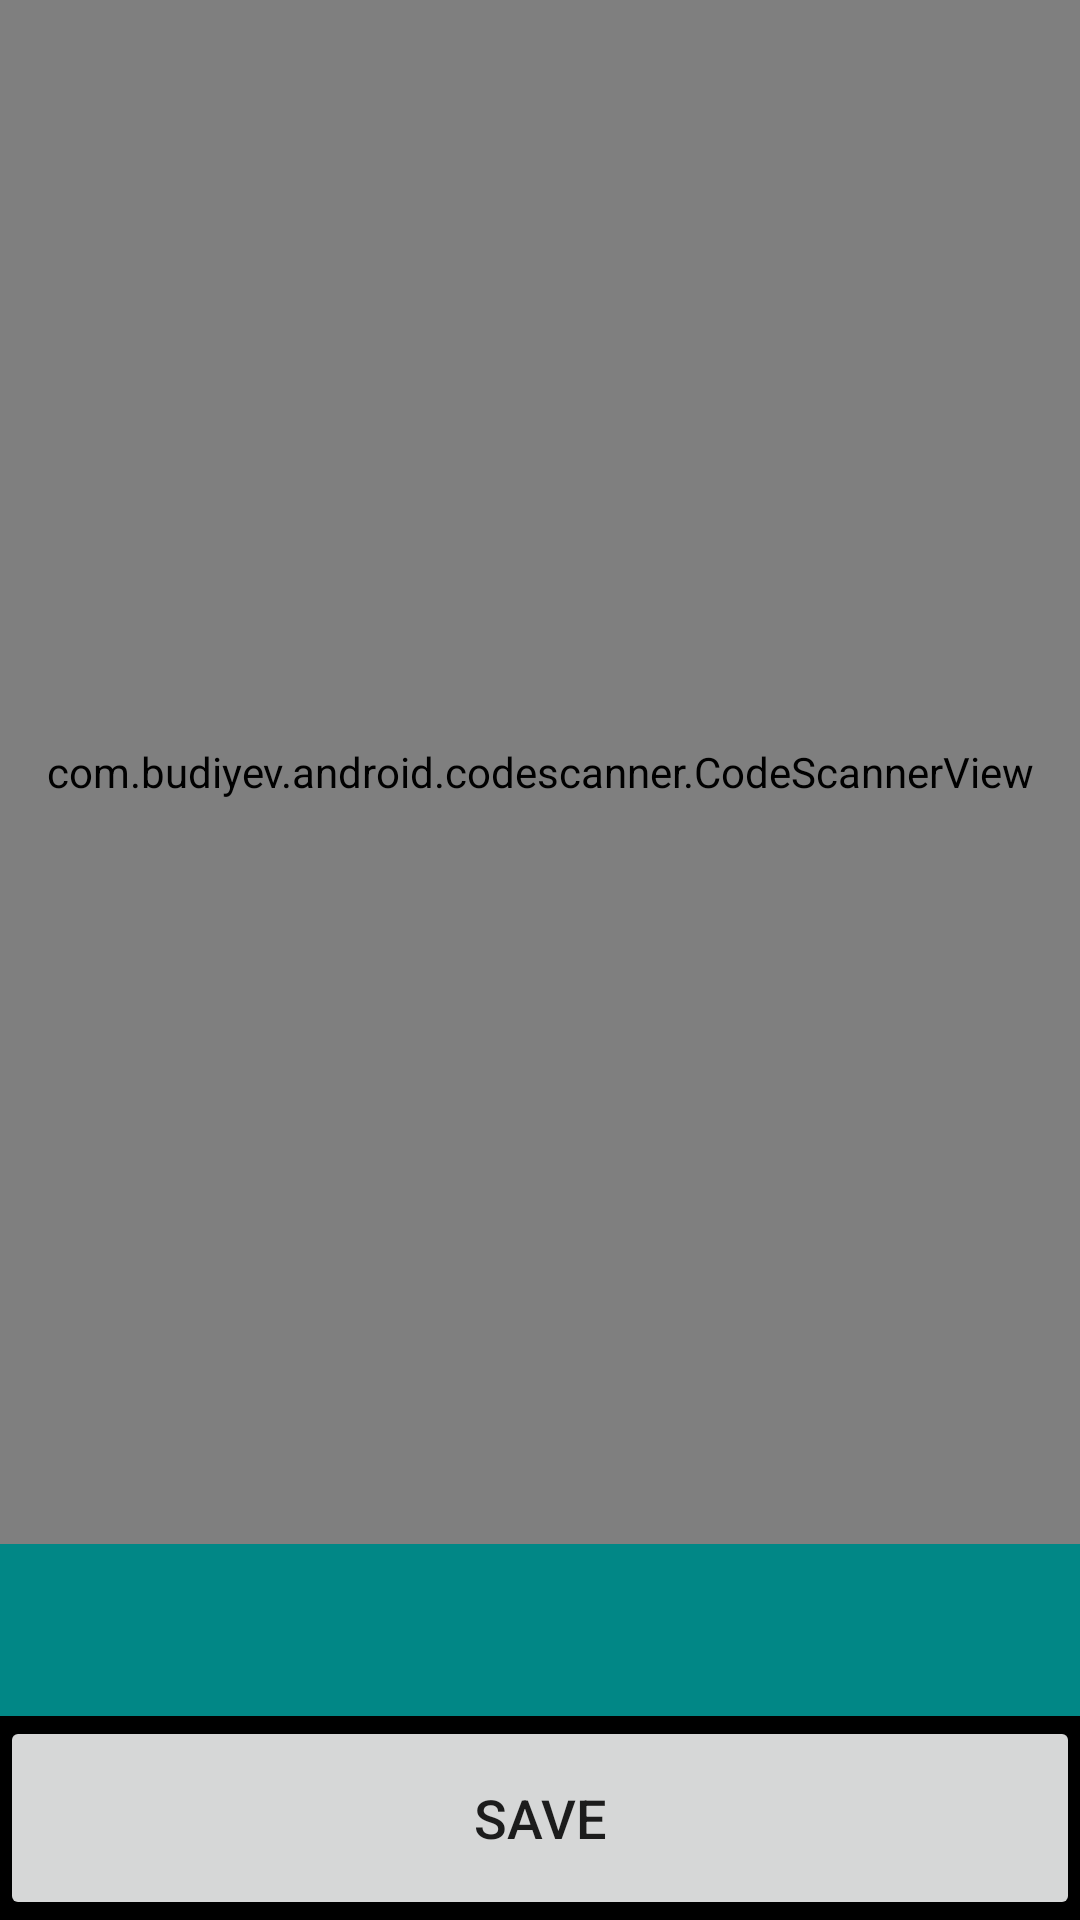

Produce the Android XML layout that renders to this screen, including the resource entries it uses.
<!-- AndroidManifest.xml: application theme Theme.QRCodeDemo2 -->
<!-- res/layout/activity_scanner.xml -->
<?xml version="1.0" encoding="utf-8"?>
<LinearLayout xmlns:android="http://schemas.android.com/apk/res/android"
    xmlns:tools="http://schemas.android.com/tools"
    xmlns:app="http://schemas.android.com/apk/res-auto"
    android:layout_width="match_parent"
    android:layout_height="match_parent"
    tools:context=".ScannerActivity"
    android:weightSum="100"
    android:background="@color/black"
    android:orientation="vertical">

    <com.budiyev.android.codescanner.CodeScannerView
        android:id="@+id/scanner_view"
        android:layout_width="match_parent"
        android:layout_height="0dp"
        android:layout_weight="90"
        app:autoFocusButtonColor="@android:color/white"
        app:autoFocusButtonVisible="true"
        app:flashButtonColor="@android:color/white"
        app:flashButtonVisible="true"
        app:frameAspectRatioHeight="1"
        app:frameAspectRatioWidth="1"
        app:frameColor="@android:color/white"
        app:frameCornersRadius="0dp"
        app:frameCornersSize="50dp"
        app:frameSize="0.75"
        app:frameThickness="2dp"
        app:maskColor="#77000000" />

    <TextView
        android:id="@+id/qr_txt"
        android:layout_width="match_parent"
        android:layout_height="0dp"
        android:layout_weight="10"
        android:minHeight="68dp"
        android:background="@color/teal_700"
        tools:text="QR Code"
        android:gravity="center"
        android:textSize="16sp"/>

    <Button
        android:id="@+id/back_btn"
        android:layout_width="match_parent"
        android:layout_height="wrap_content"
        android:minHeight="68dp"
        android:textSize="18sp"
        android:text="save"/>

</LinearLayout>
<!-- resources referenced by this layout -->
<resources>
  <style name="Theme.QRCodeDemo2" parent="Theme.MaterialComponents.DayNight.DarkActionBar">
          
          <item name="colorPrimary">@color/purple_500</item>
          <item name="colorPrimaryVariant">@color/purple_700</item>
          <item name="colorOnPrimary">@color/white</item>
          
          <item name="colorSecondary">@color/teal_200</item>
          <item name="colorSecondaryVariant">@color/teal_700</item>
          <item name="colorOnSecondary">@color/black</item>
          
          <item name="android:statusBarColor" tools:targetApi="l">?attr/colorPrimaryVariant</item>
          
      </style>
  <!-- not gathered from this repository: default colours our renderer supplied (Android Studio template values) -->
  <color name="purple_500">#FF6200EE</color>
  <color name="purple_700">#FF3700B3</color>
  <color name="teal_200">#FF03DAC5</color>
  <color name="teal_700">#FF018786</color>
  <color name="black">#FF000000</color>
  <color name="white">#FFFFFFFF</color>
</resources>
